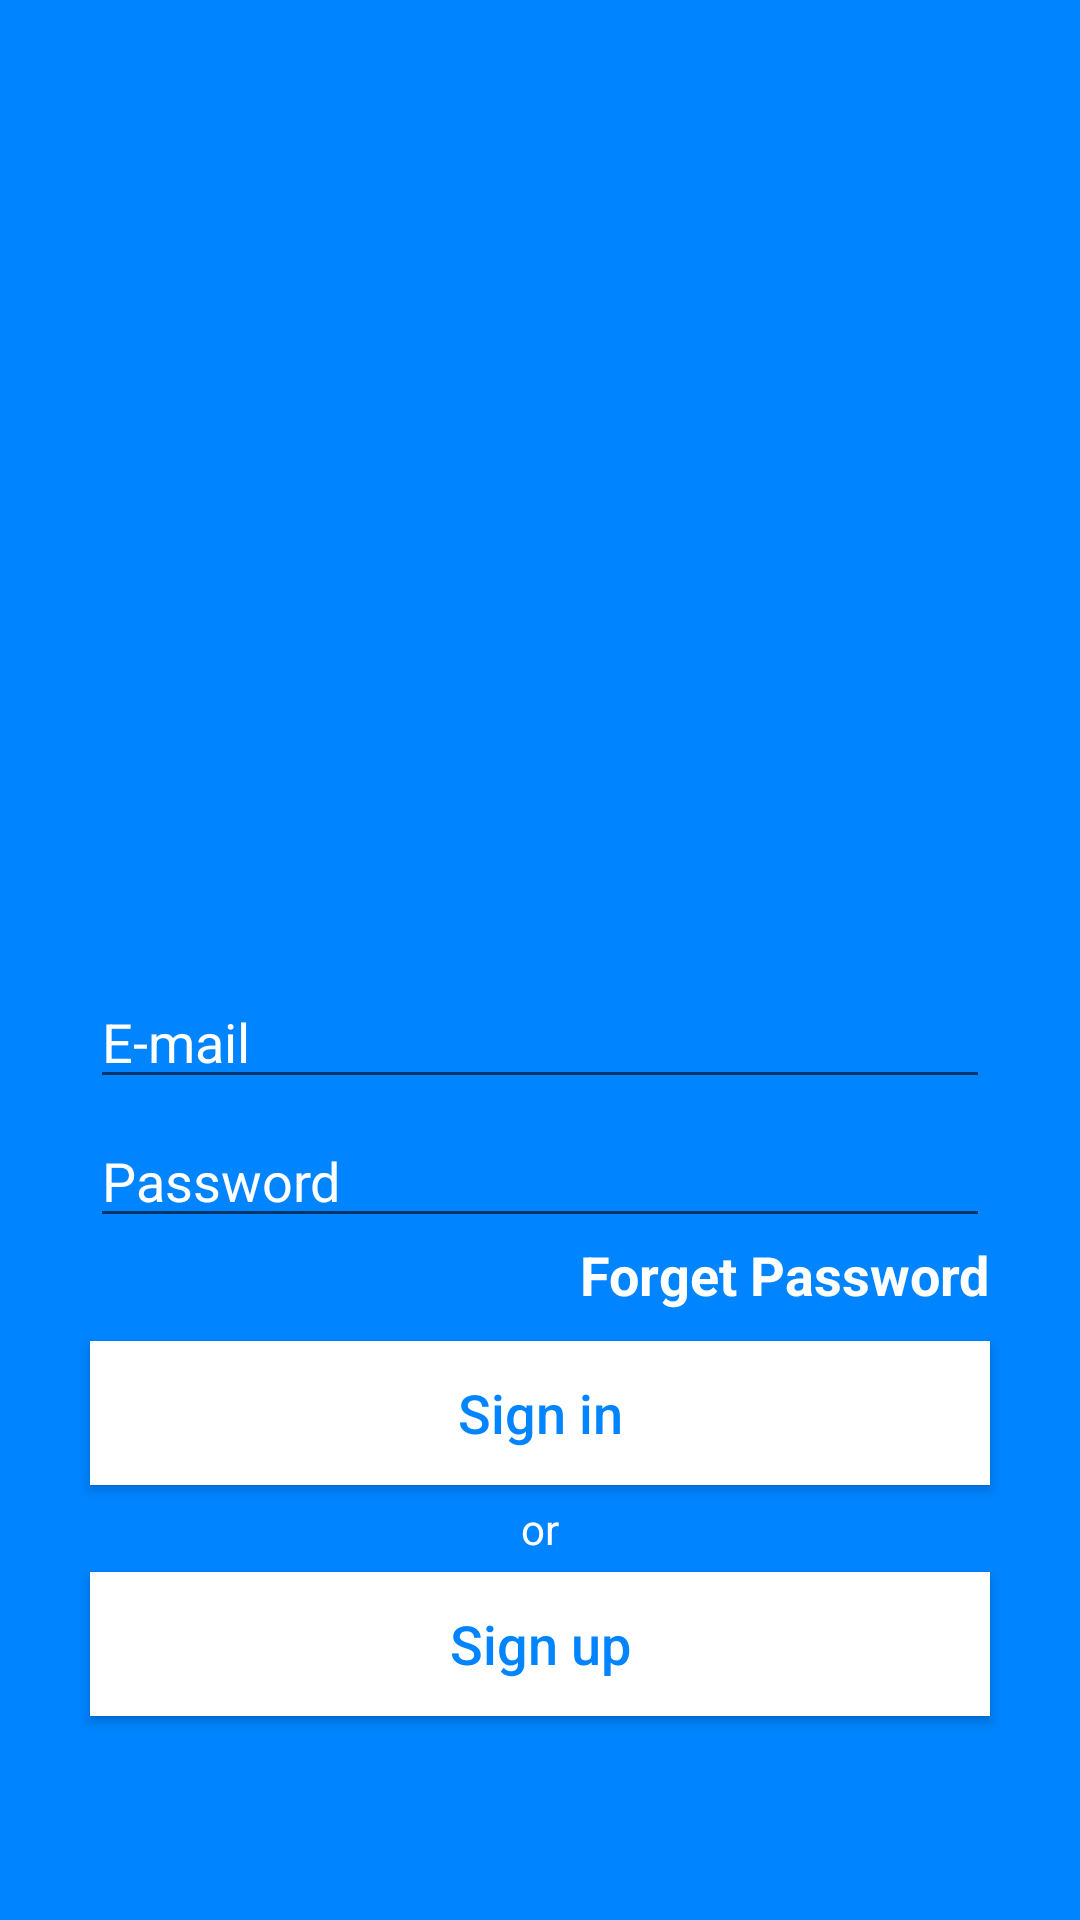

Android layout source for this screen:
<!-- AndroidManifest.xml: application theme AppTheme -->
<!-- res/layout/activity_login.xml -->
<?xml version="1.0" encoding="utf-8"?>
<LinearLayout xmlns:android="http://schemas.android.com/apk/res/android"
    xmlns:tools="http://schemas.android.com/tools"
    android:layout_width="match_parent"
    android:layout_height="match_parent"
    android:background="@color/NavigationDrawerColor"
    android:orientation="vertical"
    android:padding="10dp"
    tools:context=".LoginActivity">

    <ImageView
        android:layout_width="match_parent"
        android:layout_height="0dp"
        android:layout_weight="1"
        android:src="@drawable/ic_edit_black_24dp" />

    <LinearLayout
        android:layout_width="match_parent"
        android:layout_height="0dp"
        android:layout_weight="1"
        android:orientation="vertical">

        <EditText
            android:id="@+id/login_email"
            android:layout_width="match_parent"
            android:layout_height="wrap_content"
            android:layout_marginLeft="20dp"
            android:layout_marginRight="20dp"
            android:layout_marginTop="5dp"
            android:hint="E-mail"
            android:textColor="@color/white"
            android:textColorHint="@color/white" />

        <EditText
            android:id="@+id/login_password"
            android:layout_width="match_parent"
            android:layout_height="wrap_content"
            android:layout_marginLeft="20dp"
            android:layout_marginRight="20dp"
            android:layout_marginTop="5dp"
            android:hint="Password"
            android:textColor="@color/white"
            android:inputType="textPassword"
            android:textColorHint="@color/white" />

        <RelativeLayout
            android:layout_width="match_parent"
            android:layout_height="wrap_content"
            android:layout_marginBottom="10dp">

            <TextView
                android:layout_width="wrap_content"
                android:layout_height="wrap_content"
                android:layout_alignParentEnd="true"
                android:layout_marginRight="20dp"
                android:text="Forget Password"
                android:id="@+id/login_forget_pass"
                android:textColor="@color/white"
                android:textSize="18sp"
                android:textStyle="bold" />
        </RelativeLayout>

        <Button
            android:layout_width="match_parent"
            android:layout_height="wrap_content"
            android:layout_marginLeft="20dp"
            android:layout_marginRight="20dp"
            android:background="@color/white"
            android:text="Sign in"
            android:textAllCaps="false"
            android:id="@+id/sign_in"
            android:textColor="@color/NavigationDrawerColor"
            android:textSize="18sp" />

        <RelativeLayout
            android:layout_width="match_parent"
            android:layout_height="wrap_content">

            <TextView
                android:layout_width="match_parent"
                android:layout_height="wrap_content"
                android:layout_centerHorizontal="true"
                android:layout_marginTop="5dp"
                android:layout_marginBottom="5dp"
                android:textColor="@color/white"
                android:gravity="center"
                android:text="or"
                android:textAlignment="center" />
        </RelativeLayout>

        <Button
            android:layout_width="match_parent"
            android:layout_height="wrap_content"
            android:layout_marginLeft="20dp"
            android:layout_marginRight="20dp"
            android:background="@color/white"
            android:text="Sign up"
            android:textAllCaps="false"
            android:id="@+id/sign_up"
            android:textColor="@color/NavigationDrawerColor"
            android:textSize="18sp" />
    </LinearLayout>

</LinearLayout>
<!-- resources referenced by this layout -->
<resources>
  <color name="NavigationDrawerColor">#0084ff</color>
  <color name="white">#fff</color>
  <style name="AppTheme" parent="Theme.AppCompat.Light.DarkActionBar">
          
          <item name="colorPrimary">@color/NavigationDrawerColor</item>
          <item name="colorPrimaryDark">@color/colorPrimaryDark</item>
          <item name="colorAccent">@color/colorAccent</item>
      </style>
  <color name="colorPrimaryDark">#303F9F</color>
  <color name="colorAccent">#FF4081</color>
</resources>
